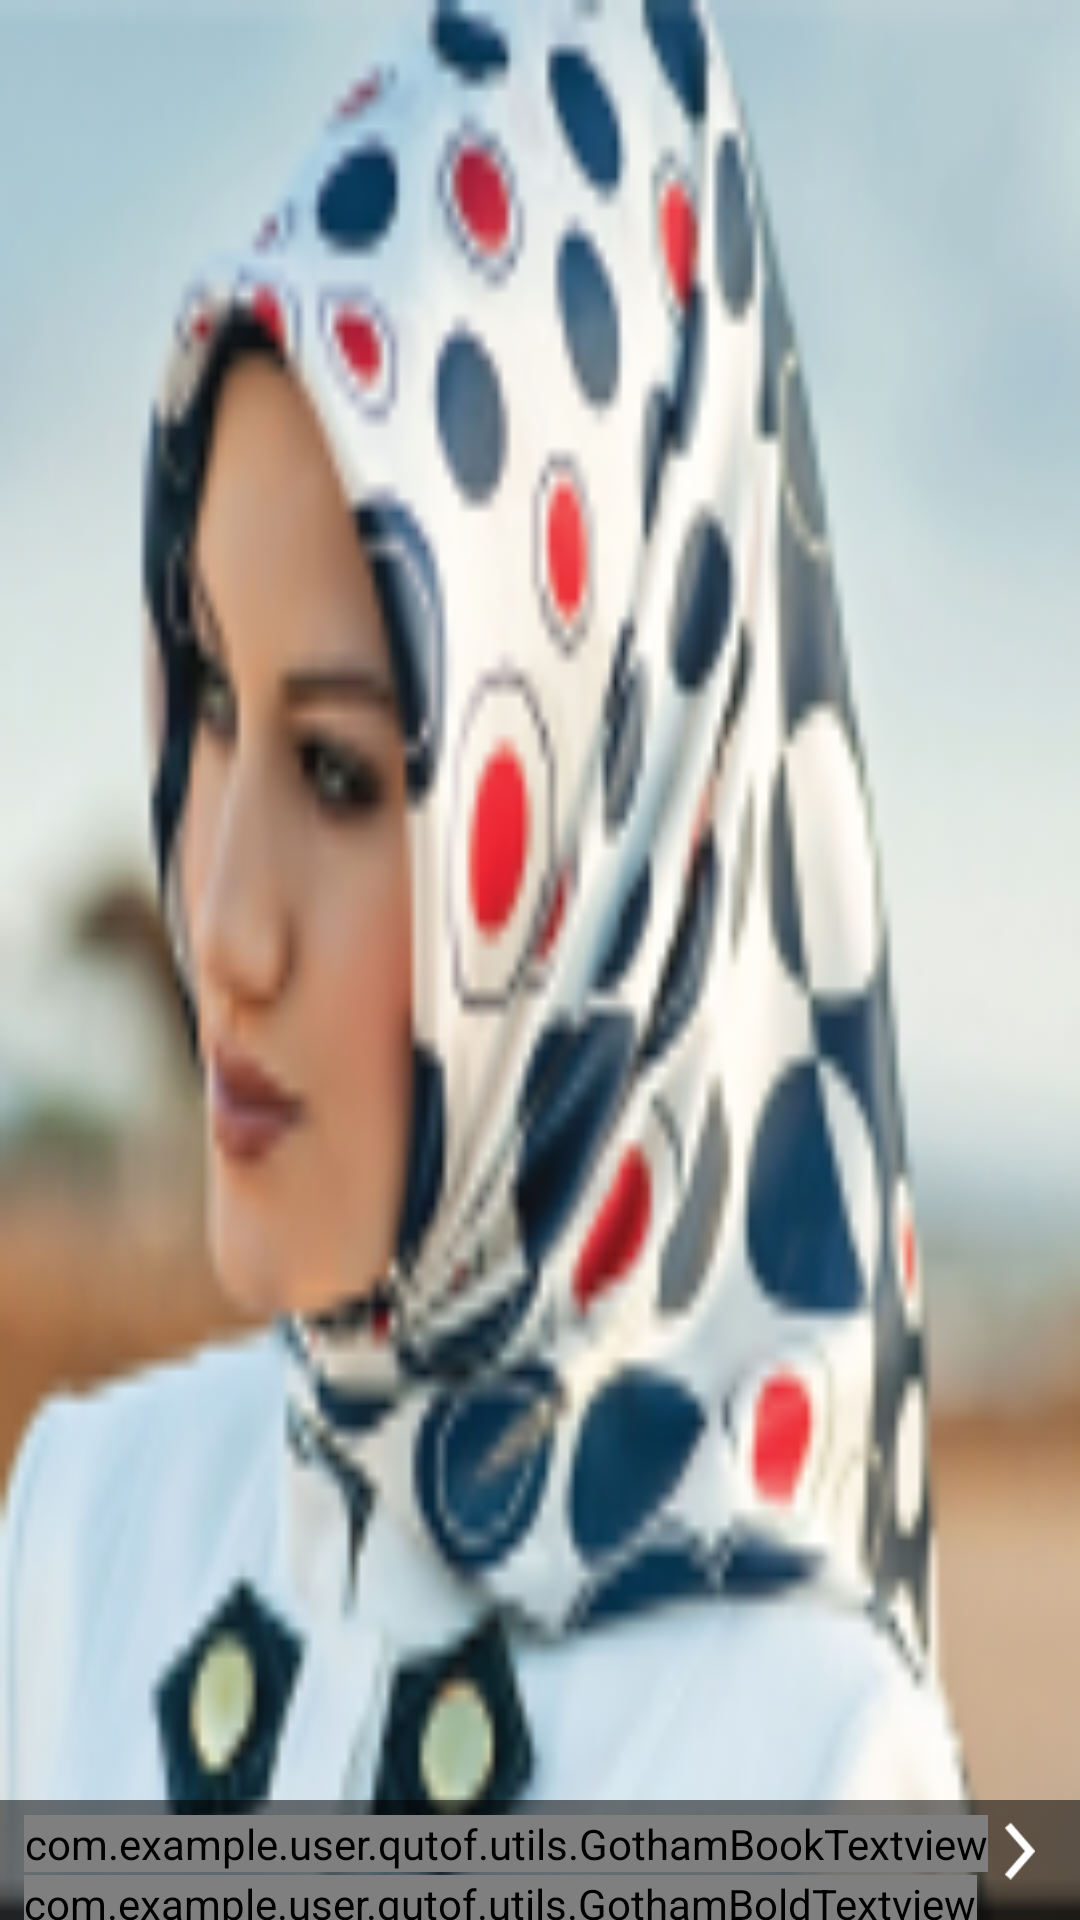

Write the Android layout XML for this screen, with the resource values it uses.
<!-- AndroidManifest.xml: application theme AppTheme -->
<!-- res/layout/featured_grid.xml -->
<?xml version="1.0" encoding="utf-8"?>
<RelativeLayout xmlns:android="http://schemas.android.com/apk/res/android"
    android:orientation="vertical" android:layout_width="200dp"
    android:layout_height="200dp">

    <ImageView
        android:id="@+id/featured_grid_imageView1"
        android:layout_width="match_parent"
        android:layout_height="match_parent"
        android:src="@drawable/demo2"
        android:scaleType="fitXY"/>

    <RelativeLayout
        android:layout_width="match_parent"
        android:layout_height="40dp"
        android:background="#85000000"
        android:layout_alignParentBottom="true">

        <LinearLayout
            android:layout_width="match_parent"
            android:layout_height="match_parent"
            android:orientation="vertical"
            android:layout_centerVertical="false">

            <com.example.user.qutof.utils.GothamBookTextview
                android:id="@+id/featured_grid_textView1"
                android:layout_width="wrap_content"
                android:layout_height="wrap_content"
                android:text="xtra 30%"
                android:layout_marginLeft="8dp"
                android:layout_marginTop="5dp"
                android:textAllCaps="true"
                android:textSize="11sp"
                android:textColor="#ffffff"/>

            <com.example.user.qutof.utils.GothamBoldTextview
                android:id="@+id/featured_grid_textView2"
                android:layout_width="wrap_content"
                android:layout_height="wrap_content"
                android:text="ABHAYA FASHION"
                android:layout_marginLeft="8dp"
                android:layout_marginTop="1dp"
                android:textSize="12sp"
                android:textStyle="bold"
                android:textColor="#ffffff"/>

        </LinearLayout>

        <ImageView
            android:layout_width="50dp"
            android:layout_height="22dp"
            android:src="@drawable/aarow"
            android:tint="#ffffff"
            android:layout_marginTop="6dp"
            android:paddingLeft="25dp"
            android:paddingRight="15dp"
            android:layout_alignParentRight="true"/>

    </RelativeLayout>

</RelativeLayout>
<!-- resources referenced by this layout -->
<resources>
  <!-- drawable aarow: png bitmap (drawable-hdpi, 383 bytes) -->
  <!-- drawable demo2: png bitmap (drawable, 43582 bytes) -->
  <style name="AppTheme" parent="Theme.AppCompat.Light.DarkActionBar">
          
          <item name="colorPrimary">@color/colorPrimary</item>
          <item name="colorPrimaryDark">@color/colorPrimaryDark</item>
          <item name="colorAccent">@color/colorAccent</item>
          <item name="windowActionBar">false</item>
          <item name="windowNoTitle">true</item>
      </style>
  <color name="colorPrimary">#ffffff</color>
  <color name="colorPrimaryDark">#30ffffff</color>
  <color name="colorAccent">#FF4081</color>
</resources>
